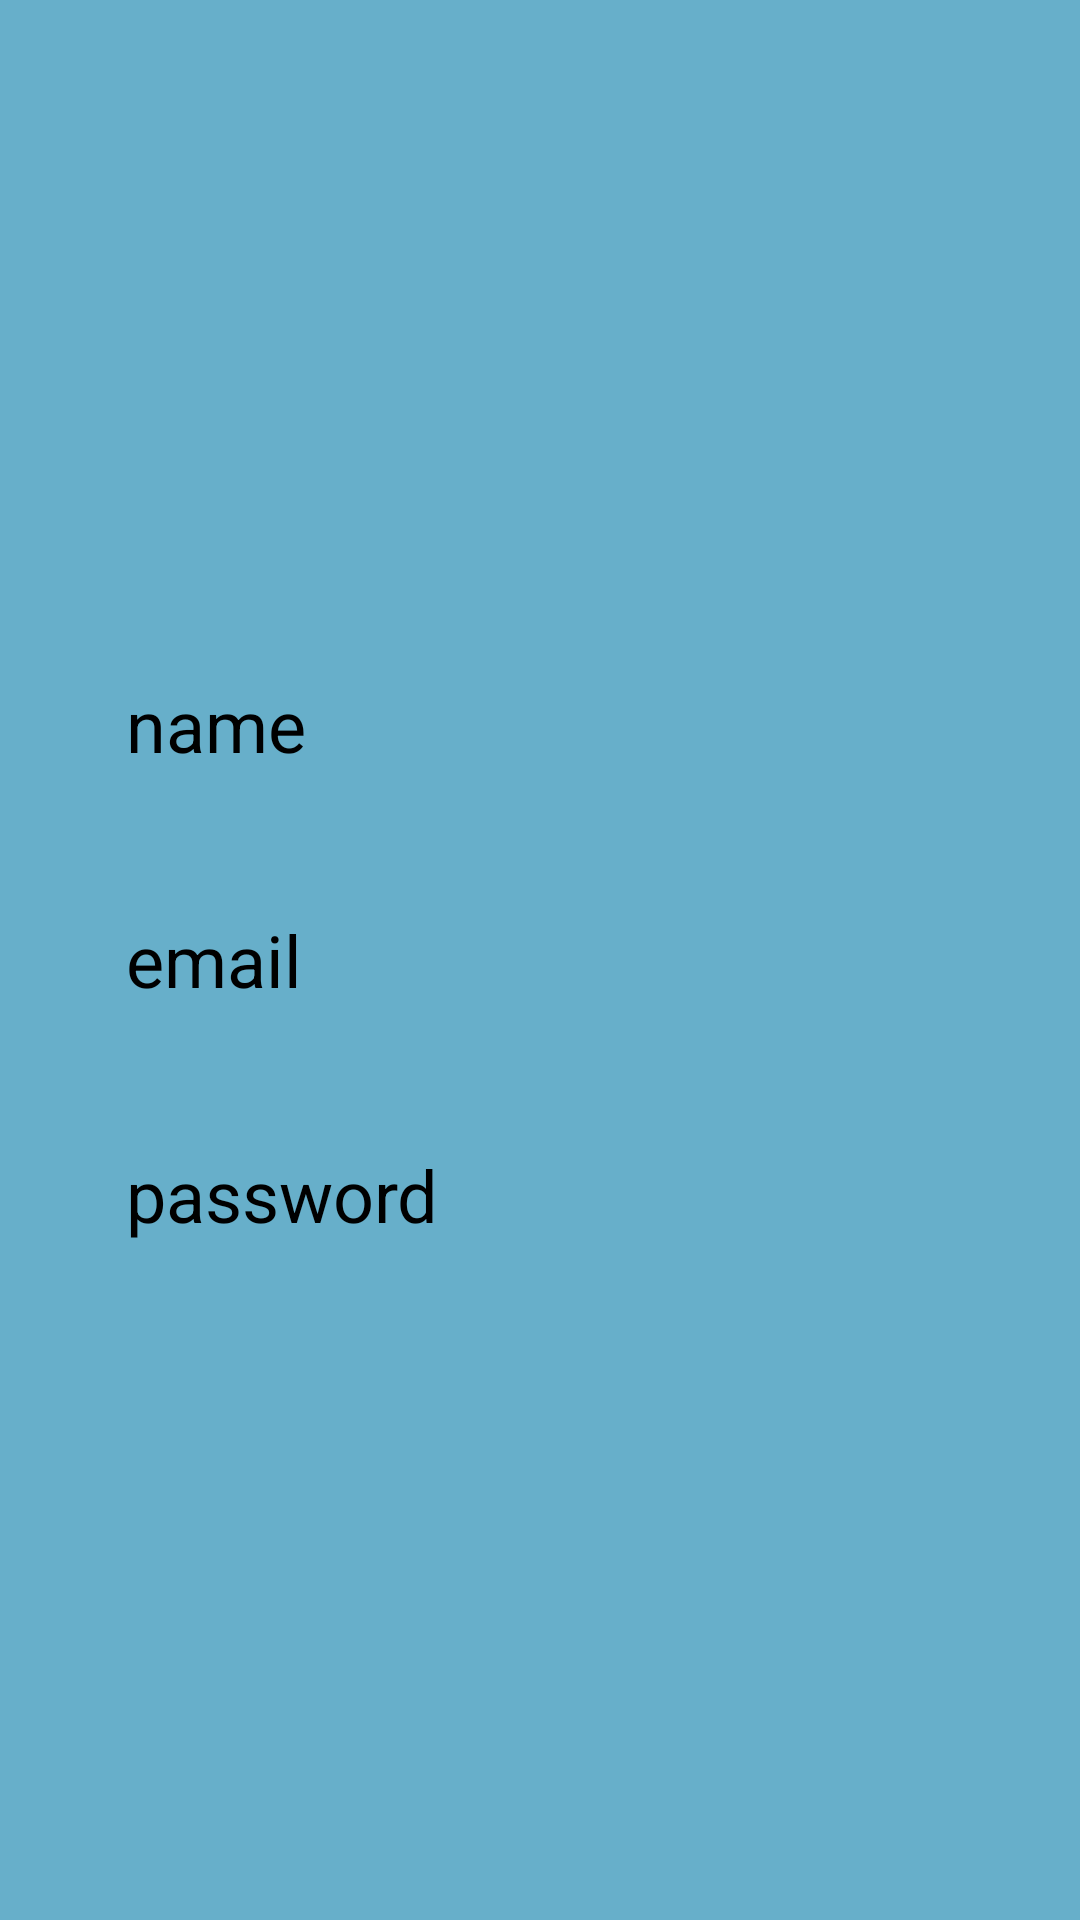

This screen was rendered from an Android layout file. Write that file and the resources it references.
<!-- AndroidManifest.xml: application theme Theme.Zhazira_4_1_hw -->
<!-- res/layout/fragment_second.xml -->
<?xml version="1.0" encoding="utf-8"?>
<LinearLayout xmlns:android="http://schemas.android.com/apk/res/android"
    xmlns:tools="http://schemas.android.com/tools"
    android:layout_width="match_parent"
    android:layout_height="match_parent"
    android:background="@color/blue2"
    android:orientation="vertical"
    android:gravity="center"
    android:padding="24dp"
    tools:context=".ui.fragments.SecondFragment">

    <TextView
        android:id="@+id/tv_name"
        android:text="name"
        android:textSize="24sp"
        android:background="@drawable/corner_et"
        android:padding="18dp"
        android:textColor="@color/black"
        android:layout_width="match_parent"
        android:layout_height="wrap_content" />

    <TextView
        android:id="@+id/tv_email"
        android:text="email"
        android:textSize="24sp"
        android:layout_marginVertical="10dp"
        android:background="@drawable/corner_et"
        android:padding="18dp"
        android:textColor="@color/black"
        android:layout_width="match_parent"
        android:layout_height="wrap_content" />

    <TextView
        android:id="@+id/tv_password"
        android:textSize="24sp"
        android:text="password"
        android:background="@drawable/corner_et"
        android:padding="18dp"
        android:textColor="@color/black"
        android:layout_width="match_parent"
        android:layout_height="wrap_content" />

</LinearLayout>
<!-- resources referenced by this layout -->
<resources>
  <color name="black">#FF000000</color>
  <color name="blue2">#67AFCA</color>
  <style name="Theme.Zhazira_4_1_hw" parent="Base.Theme.Zhazira_4_1_hw" />
  <style name="Base.Theme.Zhazira_4_1_hw" parent="Theme.Material3.DayNight.NoActionBar">
          
          
      </style>
</resources>
